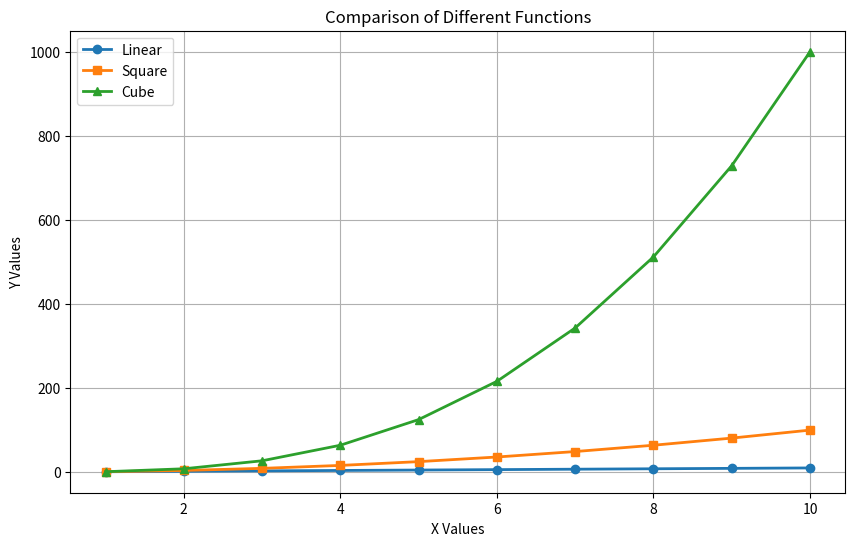

Reproduce this figure in Python.
import matplotlib.pyplot as plt
import numpy as np

# Data
x = np.arange(1, 11)
y1 = x
y2 = x**2
y3 = x**3

# Create figure
plt.figure(figsize=(10,6))

# Plot different lines
plt.plot(x, y1, marker='o', linewidth=2, label="Linear")
plt.plot(x, y2, marker='s', linewidth=2, label="Square")
plt.plot(x, y3, marker='^', linewidth=2, label="Cube")

# Labels and title
plt.title("Comparison of Different Functions")
plt.xlabel("X Values")
plt.ylabel("Y Values")

# Grid and legend
plt.grid(True)
plt.legend()

# Show plot
plt.show()
